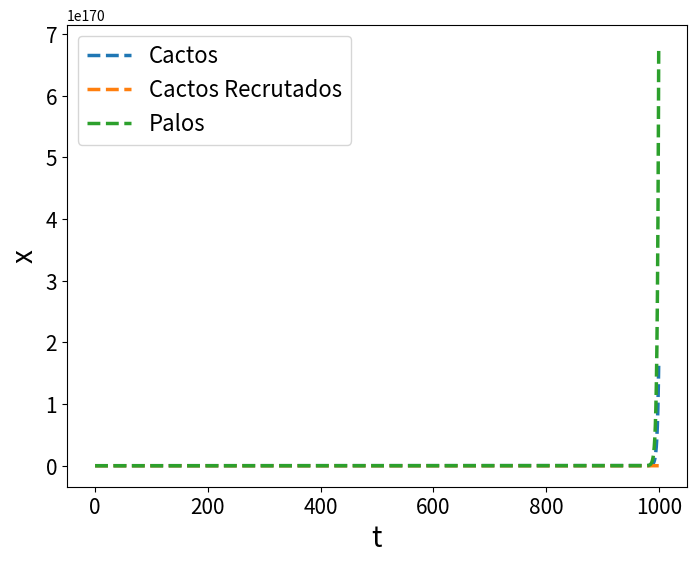

Here is the Python script that generated this plot:
from numpy import *
from matplotlib.pyplot import *
from scipy.integrate import odeint

# parâmetros
r1 = 0.2
r2 = 0.5
k1 = 10
k2 = 20
x_inicial_1 = 10
x_inicial_2 = 10
x_inicial_3 = 10
taxa_transicao = 0.5
cacto_death = 0.1
taxa_predacao = 0.1
taxa_facilitacao = 1

# passos de tempo
t = arange(0, 1000, 0.01)

def modele_facilitacao_amensalismo(
  x, t, r1, k1, r2, k2, taxa_transicao,
  cacto_death, taxa_predacao, taxa_facilitacao):
  
  return array([
  
  # Cactos Recrutados =
  (r1 + taxa_facilitacao * x[2]) *  x[1] - taxa_transicao * x[0], 
  
  # Cactos Adultos =
  taxa_transicao - cacto_death * x[1] - k1 * (x[1] ** 2),
  
  # Arbustos = 
  r2 * x[2] * (1 - (x[1] - taxa_predacao * x[1] / k2))
  ])

#r2 * x[1] * ( 1 - x[1] / k2)


modelo_integrado = odeint(modele_facilitacao_amensalismo, [x_inicial_1, x_inicial_2, x_inicial_3], t, (r1, k1, r2, k2, taxa_transicao, cacto_death, taxa_predacao, taxa_facilitacao))

# plotando a solução
figure(figsize = (8, 6))
tick_params(labelsize = 15)
plot(t, modelo_integrado, linewidth = 2.5, linestyle = "--")
xlabel("t", fontsize = 20) # definir rótulo do eixo x
ylabel("x", fontsize = 20) # e do eixo y
legend(["Cactos", "Cactos Recrutados", "Palos"], fontsize = 16)
savefig("full_model_1.png")
